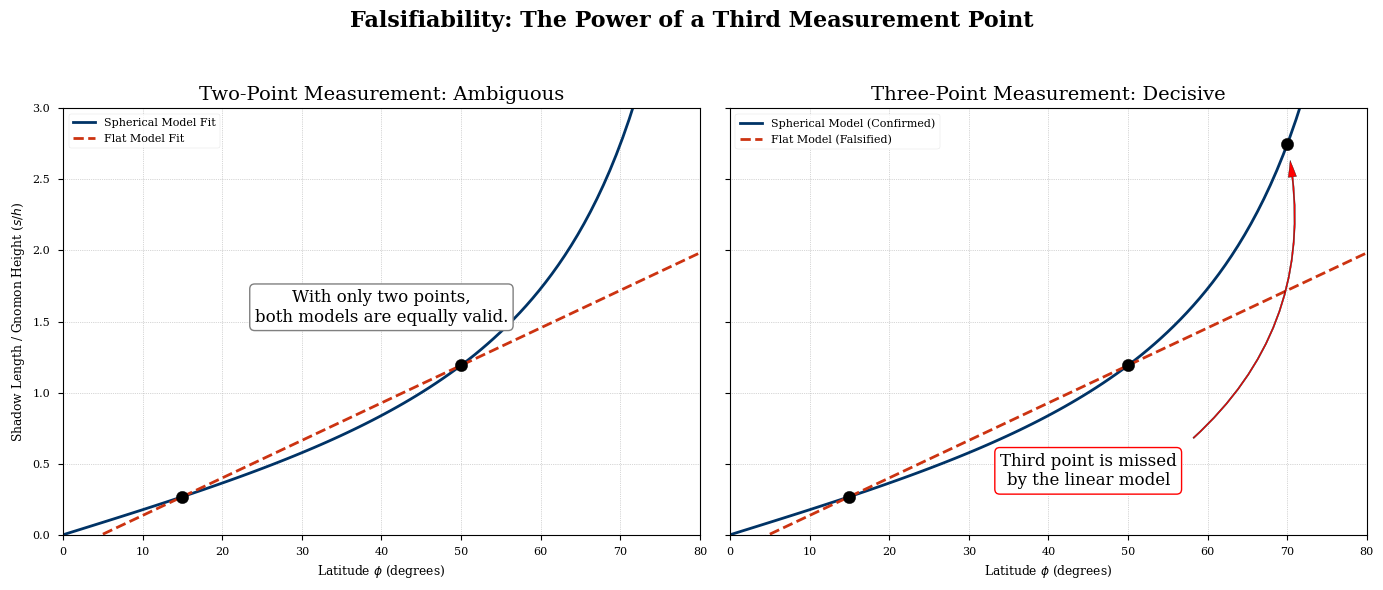

The matplotlib source for this figure:
import matplotlib.pyplot as plt
import numpy as np

# --- Setup for Professional Publication Quality ---
plt.style.use('seaborn-v0_8-paper')
plt.rcParams['font.family'] = 'serif'
plt.rcParams['font.size'] = 12

# --- Figure and Axis Setup (1 row, 2 columns) ---
fig, (ax1, ax2) = plt.subplots(1, 2, figsize=(14, 6), sharey=True)
fig.suptitle("Falsifiability: The Power of a Third Measurement Point", fontsize=16, weight='bold')

# --- Generate "True" Data from a Spherical World ---
true_phi = np.array([15, 50, 70])
true_s = np.tan(np.deg2rad(true_phi))
phi_range = np.linspace(0, 80, 100)

# --- PANEL 1: Two-Point Measurement (Ambiguous) ---
ax1.set_title("Two-Point Measurement: Ambiguous", fontsize=14)
# Plot the two data points
ax1.scatter(true_phi[:2], true_s[:2], color='black', s=80, zorder=10)

# Plot the spherical curve that fits them
s_spherical = np.tan(np.deg2rad(phi_range))
ax1.plot(phi_range, s_spherical, color='#003366', lw=2, label='Spherical Model Fit')

# Plot the flat-earth line that fits them
# Fit a line: y = mx + c (c is 0 for flat model from subsolar point)
m = (true_s[1] - true_s[0]) / (true_phi[1] - true_phi[0])
s_flat = m * phi_range
# A slightly better fit for a line that doesn't go through 0,0
z = np.polyfit(true_phi[:2], true_s[:2], 1)
p = np.poly1d(z)
ax1.plot(phi_range, p(phi_range), color='#CC3311', ls='--', lw=2, label='Flat Model Fit')

ax1.text(40, 1.5, "With only two points,\nboth models are equally valid.", ha='center',
         bbox=dict(boxstyle="round,pad=0.3", fc="white", ec="gray", lw=1))
ax1.legend()
ax1.set_xlabel('Latitude $\\phi$ (degrees)')
ax1.set_ylabel('Shadow Length / Gnomon Height ($s/h$)')


# --- PANEL 2: Three-Point Measurement (Decisive) ---
ax2.set_title("Three-Point Measurement: Decisive", fontsize=14)
# Plot all three points
ax2.scatter(true_phi, true_s, color='black', s=80, zorder=10)

# Plot the same curves from Panel 1
ax2.plot(phi_range, s_spherical, color='#003366', lw=2, label='Spherical Model (Confirmed)')
ax2.plot(phi_range, p(phi_range), color='#CC3311', ls='--', lw=2, label='Flat Model (Falsified)')

# Annotate the failure of the flat model
ax2.annotate('Third point is missed\nby the linear model',
             xy=(true_phi[2], true_s[2]),
             xytext=(45, 0.45),
             arrowprops=dict(facecolor='red', shrink=0.05, width=1, headwidth=6, connectionstyle="arc3,rad=0.3"),
             ha='center', va='center', fontsize=12, bbox=dict(boxstyle="round,pad=0.3", fc="white", ec="red", lw=1))
ax2.legend()
ax2.set_xlabel('Latitude $\\phi$ (degrees)')

# --- Final Touches for Both Panels ---
for ax in [ax1, ax2]:
    ax.grid(True, which='both', linestyle=':', linewidth=0.5)
    ax.set_xlim(0, 80)
    ax.set_ylim(0, 3.0)

plt.tight_layout(rect=[0, 0, 1, 0.95])
plt.savefig("figure_14_twopoint_vs_threepoint.png", dpi=300)
plt.show()